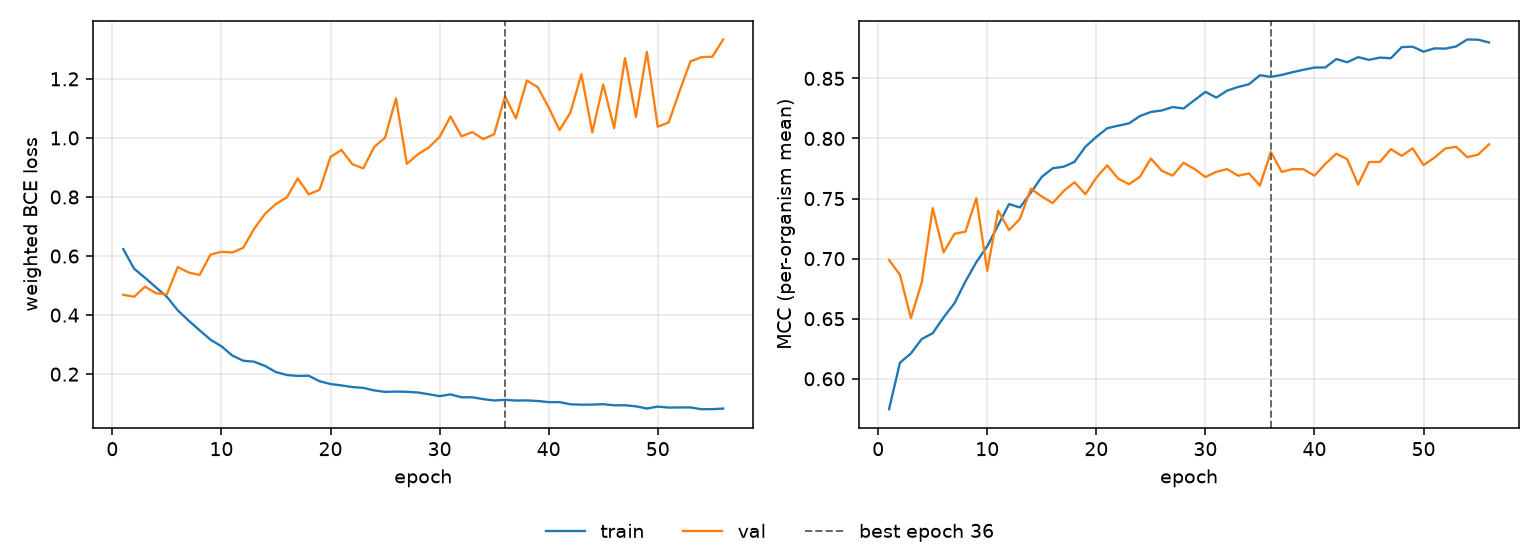

The data file committed next to this chart (first rows):
epoch, tr_loss, vl_loss, tr_mcc, vl_mcc, is_best
1, 0.6235, 0.4687, 0.5747, 0.6989, False
2, 0.5569, 0.4621, 0.6134, 0.6865, False
3, 0.5262, 0.4963, 0.6211, 0.6504, False
4, 0.4939, 0.474, 0.6331, 0.6804, False
5, 0.4618, 0.4706, 0.6379, 0.742, False
6, 0.4159, 0.5628, 0.6511, 0.7052, False
7, 0.3811, 0.5442, 0.6629, 0.7207, False
8, 0.3485, 0.5359, 0.681, 0.7224, False
9, 0.3166, 0.6051, 0.6971, 0.7503, False
10, 0.2945, 0.6143, 0.7103, 0.6898, False
11, 0.263, 0.612, 0.7278, 0.74, False
12, 0.2455, 0.6279, 0.7454, 0.7237, False
13, 0.2421, 0.6922, 0.7426, 0.7331, False
14, 0.2277, 0.7434, 0.7549, 0.7582, False
15, 0.207, 0.7764, 0.768, 0.7518, False
16, 0.1971, 0.7989, 0.7752, 0.7462, False
17, 0.194, 0.8631, 0.7765, 0.7562, False
18, 0.1945, 0.8088, 0.7805, 0.7636, False
19, 0.176, 0.8246, 0.7931, 0.7536, False
20, 0.1666, 0.9355, 0.8013, 0.7674, False
21, 0.1618, 0.9594, 0.8086, 0.7777, False
22, 0.1563, 0.9113, 0.8107, 0.7666, False
23, 0.1535, 0.8968, 0.8126, 0.762, False
24, 0.145, 0.9693, 0.8187, 0.7681, False
25, 0.14, 1.001, 0.8221, 0.7833, False
26, 0.1409, 1.134, 0.8233, 0.7732, False
27, 0.1402, 0.9123, 0.8262, 0.7691, False
28, 0.1378, 0.9443, 0.825, 0.7798, False
29, 0.1321, 0.9674, 0.8319, 0.7746, False
30, 0.1255, 1.003, 0.8388, 0.7679, False
31, 0.1314, 1.073, 0.8341, 0.7723, False
32, 0.1217, 1.006, 0.8399, 0.7745, False
33, 0.1215, 1.02, 0.8429, 0.769, False
34, 0.1155, 0.9961, 0.8452, 0.7709, False
35, 0.1108, 1.013, 0.8526, 0.7608, False
36, 0.1131, 1.141, 0.8513, 0.7888, True
37, 0.1106, 1.066, 0.8529, 0.7722, False
38, 0.111, 1.194, 0.8552, 0.7746, False
39, 0.1091, 1.172, 0.8572, 0.7744, False
40, 0.1053, 1.103, 0.859, 0.7691, False
41, 0.1053, 1.027, 0.8591, 0.7788, False
42, 0.09786, 1.087, 0.8661, 0.7873, False
43, 0.09658, 1.216, 0.8635, 0.7828, False
44, 0.09682, 1.019, 0.8677, 0.7616, False
45, 0.09827, 1.181, 0.8654, 0.7804, False
46, 0.09441, 1.033, 0.8673, 0.7805, False
47, 0.09463, 1.27, 0.8668, 0.7912, False
48, 0.09096, 1.071, 0.876, 0.7856, False
49, 0.08357, 1.292, 0.8764, 0.7918, False
50, 0.09001, 1.038, 0.8723, 0.7778, False
51, 0.0868, 1.052, 0.875, 0.7841, False
52, 0.08723, 1.158, 0.8748, 0.7917, False
53, 0.08725, 1.259, 0.8766, 0.7931, False
54, 0.08126, 1.274, 0.8824, 0.7844, False
55, 0.0814, 1.275, 0.8822, 0.7866, False
56, 0.08342, 1.333, 0.8799, 0.7952, False
